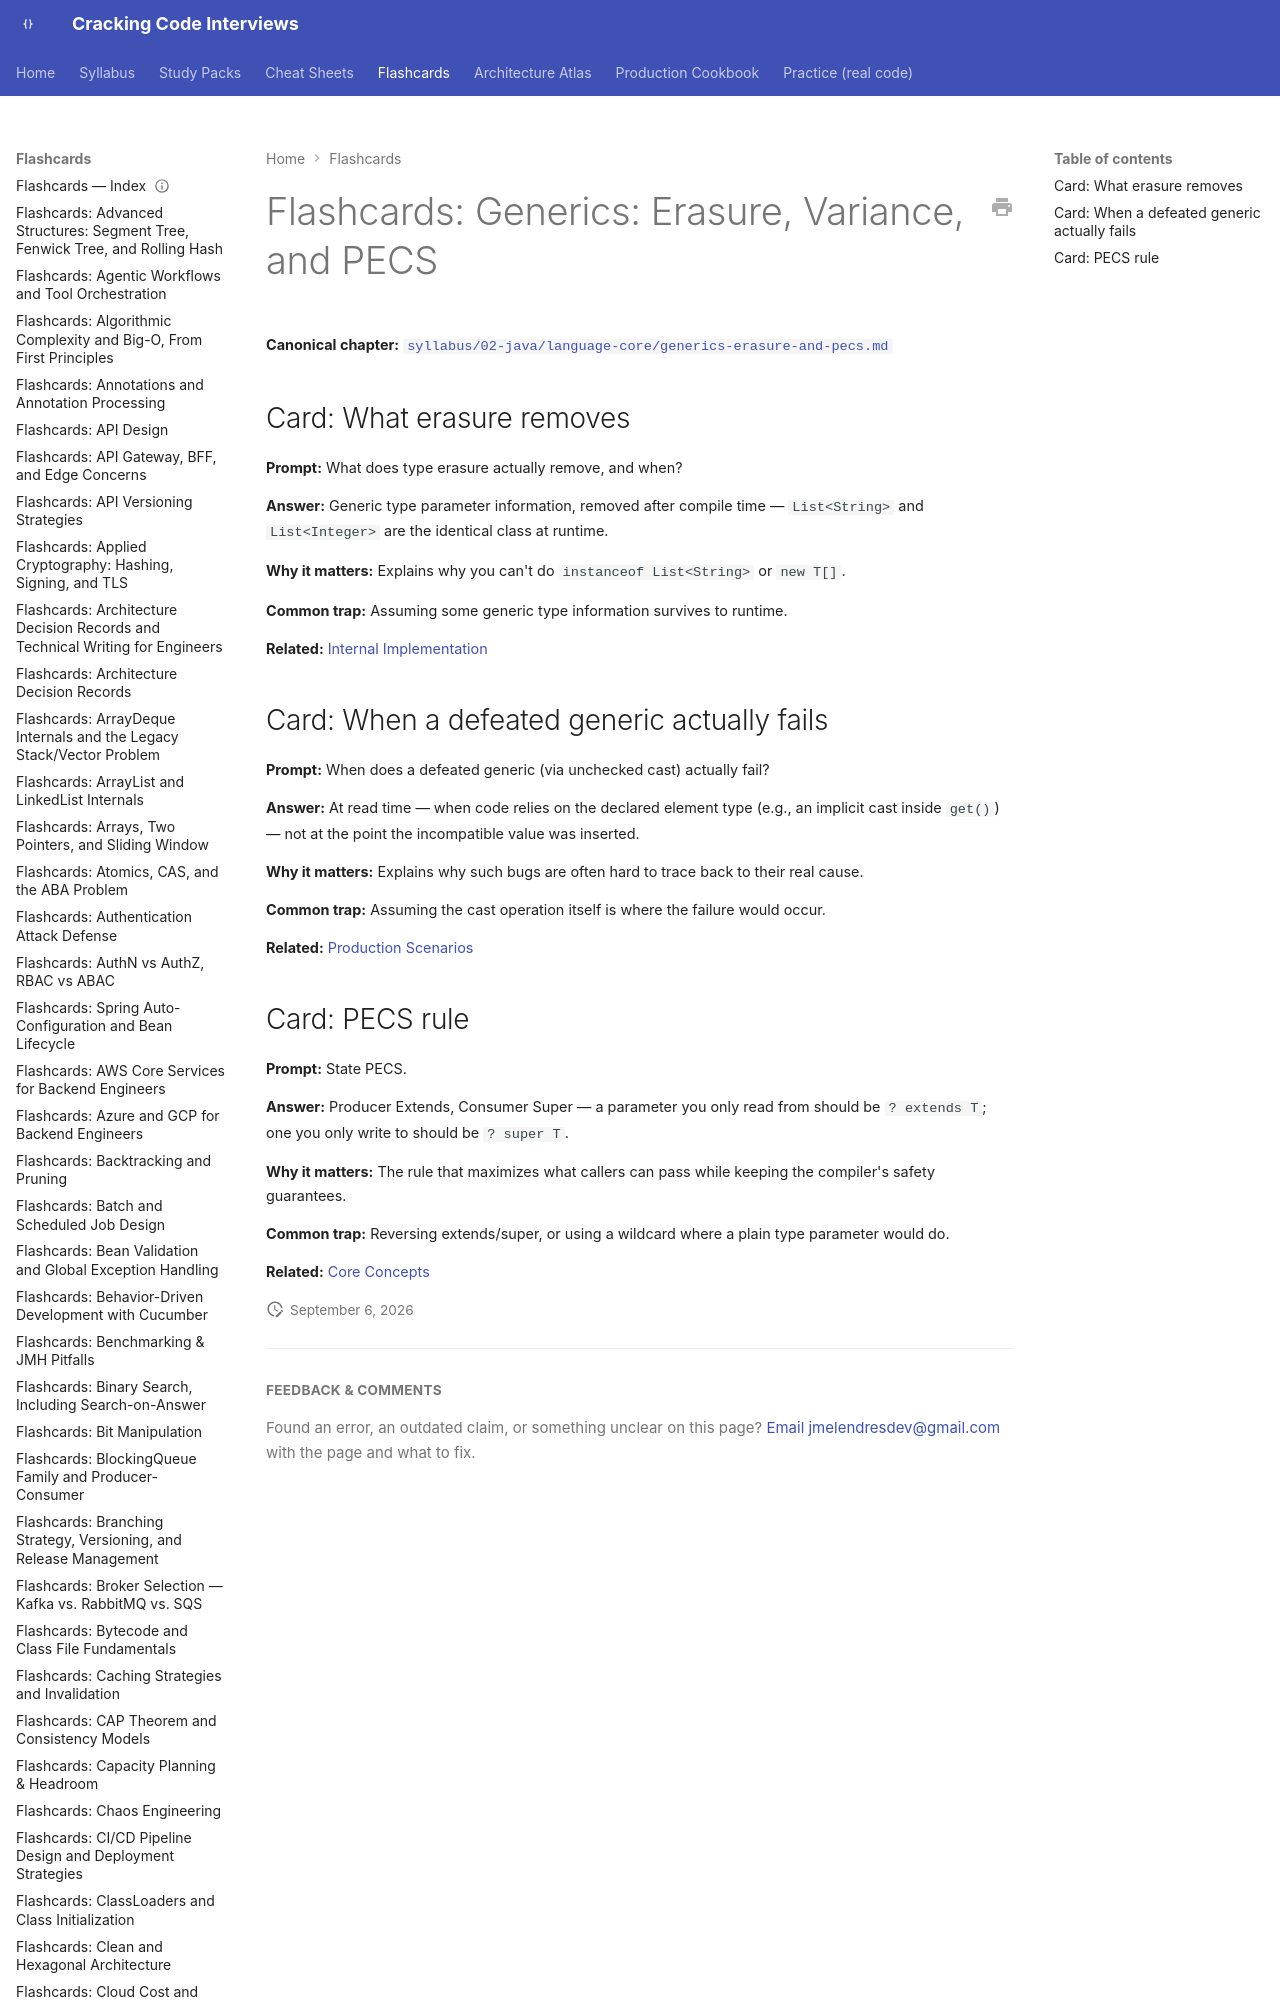

repository: JuanMelendres/cracking-code-interviews · page: flashcards/generics-erasure-and-pecs/index.html · generator: mkdocs

---
title: "Flashcards: Generics: Erasure, Variance, and PECS"
slug: generics-erasure-and-pecs
document_type: flashcard-deck
domain: java-core
topic_id: T-104
canonical: ../syllabus/02-java/language-core/generics-erasure-and-pecs.md
last_updated: 2026-08-06
---
